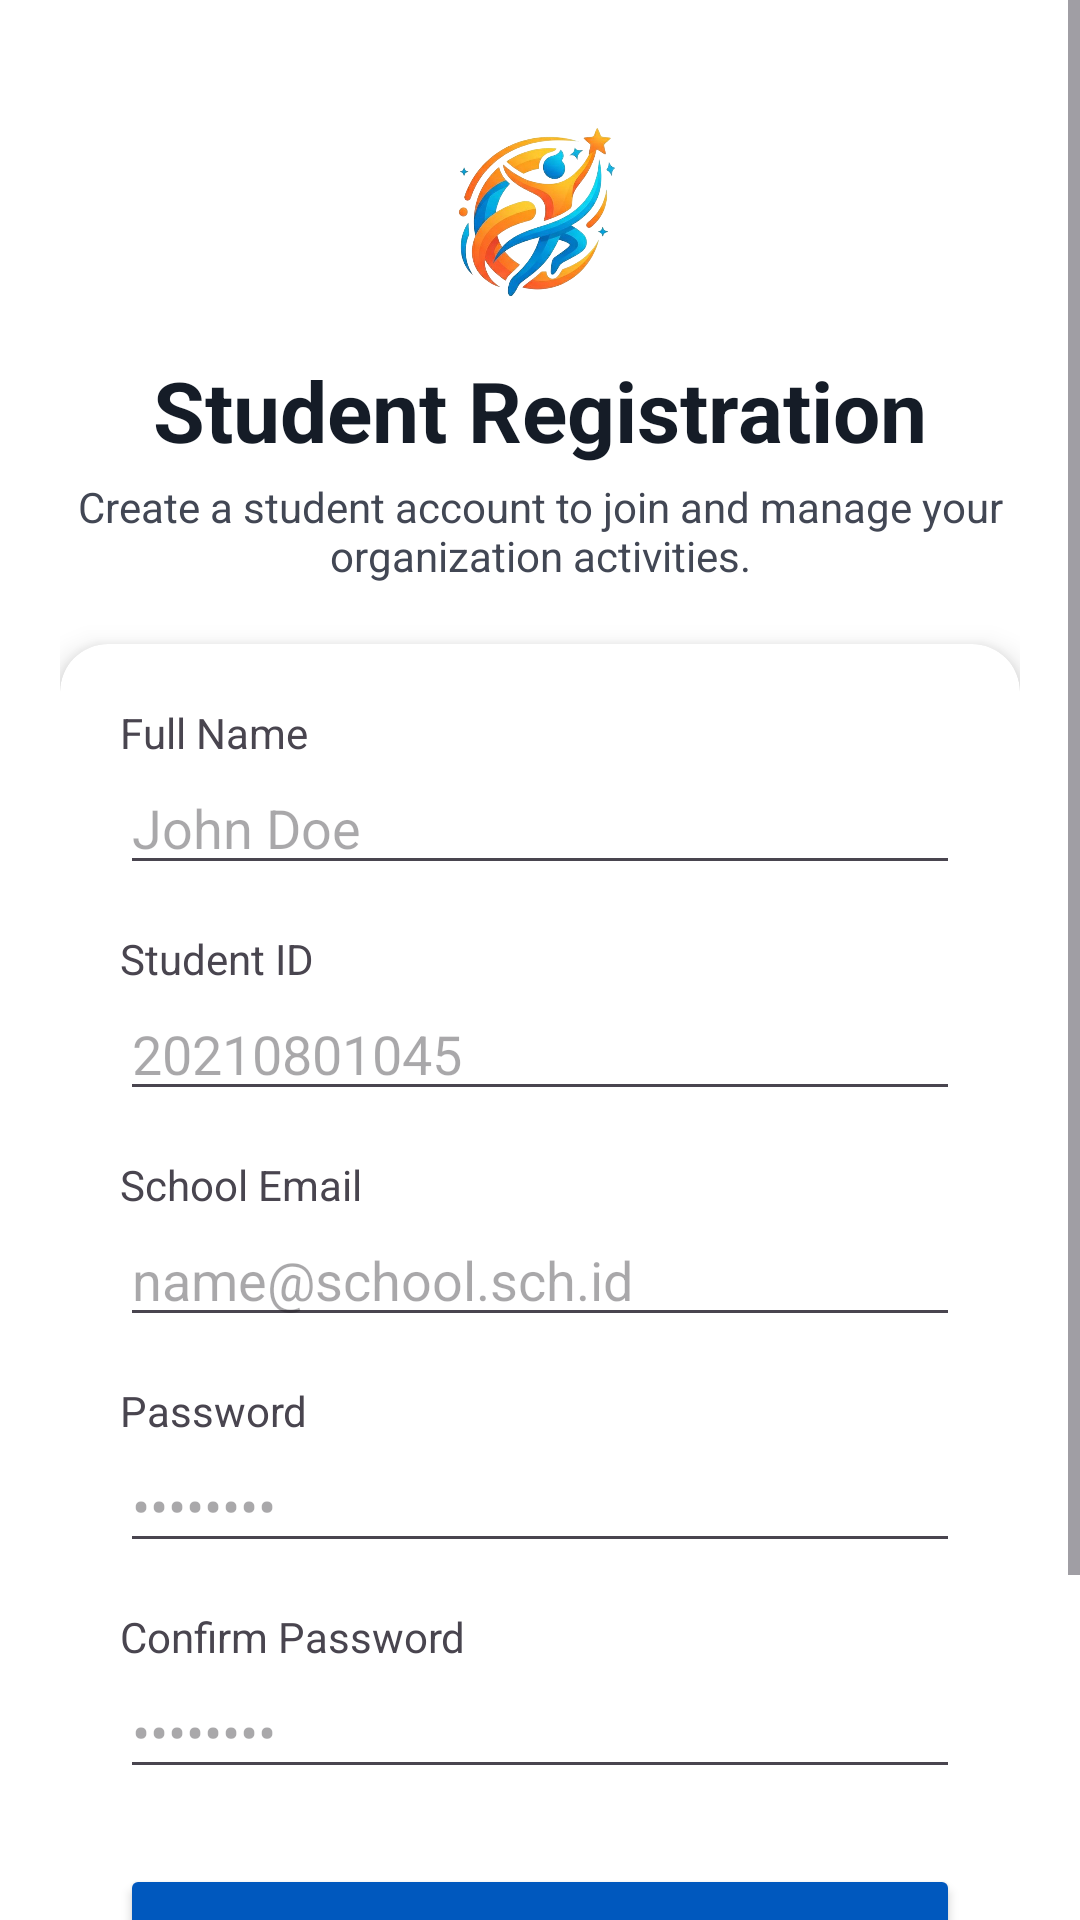

Here is an Android app screen rendered from its layout file. Give the layout XML and the strings, colors and styles it references.
<!-- AndroidManifest.xml: application theme Theme.Exora -->
<!-- res/layout/activity_register.xml -->
<?xml version="1.0" encoding="utf-8"?>
<ScrollView xmlns:android="http://schemas.android.com/apk/res/android"
    xmlns:app="http://schemas.android.com/apk/res-auto"
    android:layout_width="match_parent"
    android:layout_height="match_parent"
    android:background="#FFFFFF">

    <LinearLayout
        android:layout_width="match_parent"
        android:layout_height="wrap_content"
        android:orientation="vertical"
        android:padding="20dp"
        android:gravity="center_horizontal">

        
        <ImageView
            android:layout_width="80dp"
            android:layout_height="80dp"
            android:layout_marginTop="10dp"
            android:src="@drawable/logo"
            android:scaleType="fitCenter"
            android:contentDescription="App Logo"/>

        
        <TextView
            android:layout_width="wrap_content"
            android:layout_height="wrap_content"
            android:text="Student Registration"
            android:textSize="28sp"
            android:textStyle="bold"
            android:textColor="#151C27"
            android:layout_marginTop="8dp"/>

        
        <TextView
            android:layout_width="wrap_content"
            android:layout_height="wrap_content"
            android:text="Create a student account to join and manage your organization activities."
            android:textAlignment="center"
            android:textColor="#424754"
            android:layout_marginTop="4dp"/>

        
        <androidx.cardview.widget.CardView
            android:layout_width="match_parent"
            android:layout_height="wrap_content"
            android:layout_marginTop="20dp"
            app:cardCornerRadius="16dp"
            app:cardElevation="6dp">

            <LinearLayout
                android:layout_width="match_parent"
                android:layout_height="wrap_content"
                android:orientation="vertical"
                android:padding="20dp">

                
                <TextView
                    android:layout_width="wrap_content"
                    android:layout_height="wrap_content"
                    android:text="Full Name" />

                <EditText
                    android:id="@+id/etFullName"
                    android:layout_width="match_parent"
                    android:layout_height="wrap_content"
                    android:hint="John Doe"
                    android:inputType="textPersonName"
                    android:autofillHints="name"/>

                
                <TextView
                    android:layout_width="wrap_content"
                    android:layout_height="wrap_content"
                    android:text="Student ID"
                    android:layout_marginTop="15dp"/>

                <EditText
                    android:id="@+id/etStudentId"
                    android:layout_width="match_parent"
                    android:layout_height="wrap_content"
                    android:hint="20210801045"
                    android:inputType="number"
                    android:autofillHints="none"/>

                
                <TextView
                    android:layout_width="wrap_content"
                    android:layout_height="wrap_content"
                    android:text="School Email"
                    android:layout_marginTop="15dp"/>

                <EditText
                    android:id="@+id/etEmail"
                    android:layout_width="match_parent"
                    android:layout_height="wrap_content"
                    android:hint="name@school.sch.id"
                    android:inputType="textEmailAddress"
                    android:autofillHints="emailAddress"/>

                
                <TextView
                    android:layout_width="wrap_content"
                    android:layout_height="wrap_content"
                    android:text="Password"
                    android:layout_marginTop="15dp"/>

                <EditText
                    android:id="@+id/etPassword"
                    android:layout_width="match_parent"
                    android:layout_height="wrap_content"
                    android:hint="••••••••"
                    android:inputType="textPassword"
                    android:autofillHints="password"/>

                
                <TextView
                    android:layout_width="wrap_content"
                    android:layout_height="wrap_content"
                    android:text="Confirm Password"
                    android:layout_marginTop="15dp"/>

                <EditText
                    android:id="@+id/etConfirmPassword"
                    android:layout_width="match_parent"
                    android:layout_height="wrap_content"
                    android:hint="••••••••"
                    android:inputType="textPassword"
                    android:autofillHints="password"/>

                
                <Button
                    android:id="@+id/btnRegister"
                    android:layout_width="match_parent"
                    android:layout_height="60dp"
                    android:text="Register as Student"
                    android:textColor="#FFFFFF"
                    android:backgroundTint="#0058BE"
                    android:layout_marginTop="25dp"/>

            </LinearLayout>
        </androidx.cardview.widget.CardView>

        
        <TextView
            android:id="@+id/tvBackToLogin"
            android:layout_width="wrap_content"
            android:layout_height="wrap_content"
            android:text="Already have an account? Sign In"
            android:textColor="#0058BE"
            android:textStyle="bold"
            android:layout_marginTop="20dp"
            android:padding="10dp"/>
    </LinearLayout>

</ScrollView>
<!-- resources referenced by this layout -->
<resources>
  <!-- drawable logo: png bitmap (drawable, 232317 bytes) -->
  <style name="Theme.Exora" parent="Theme.Material3.DayNight.NoActionBar" />
</resources>
